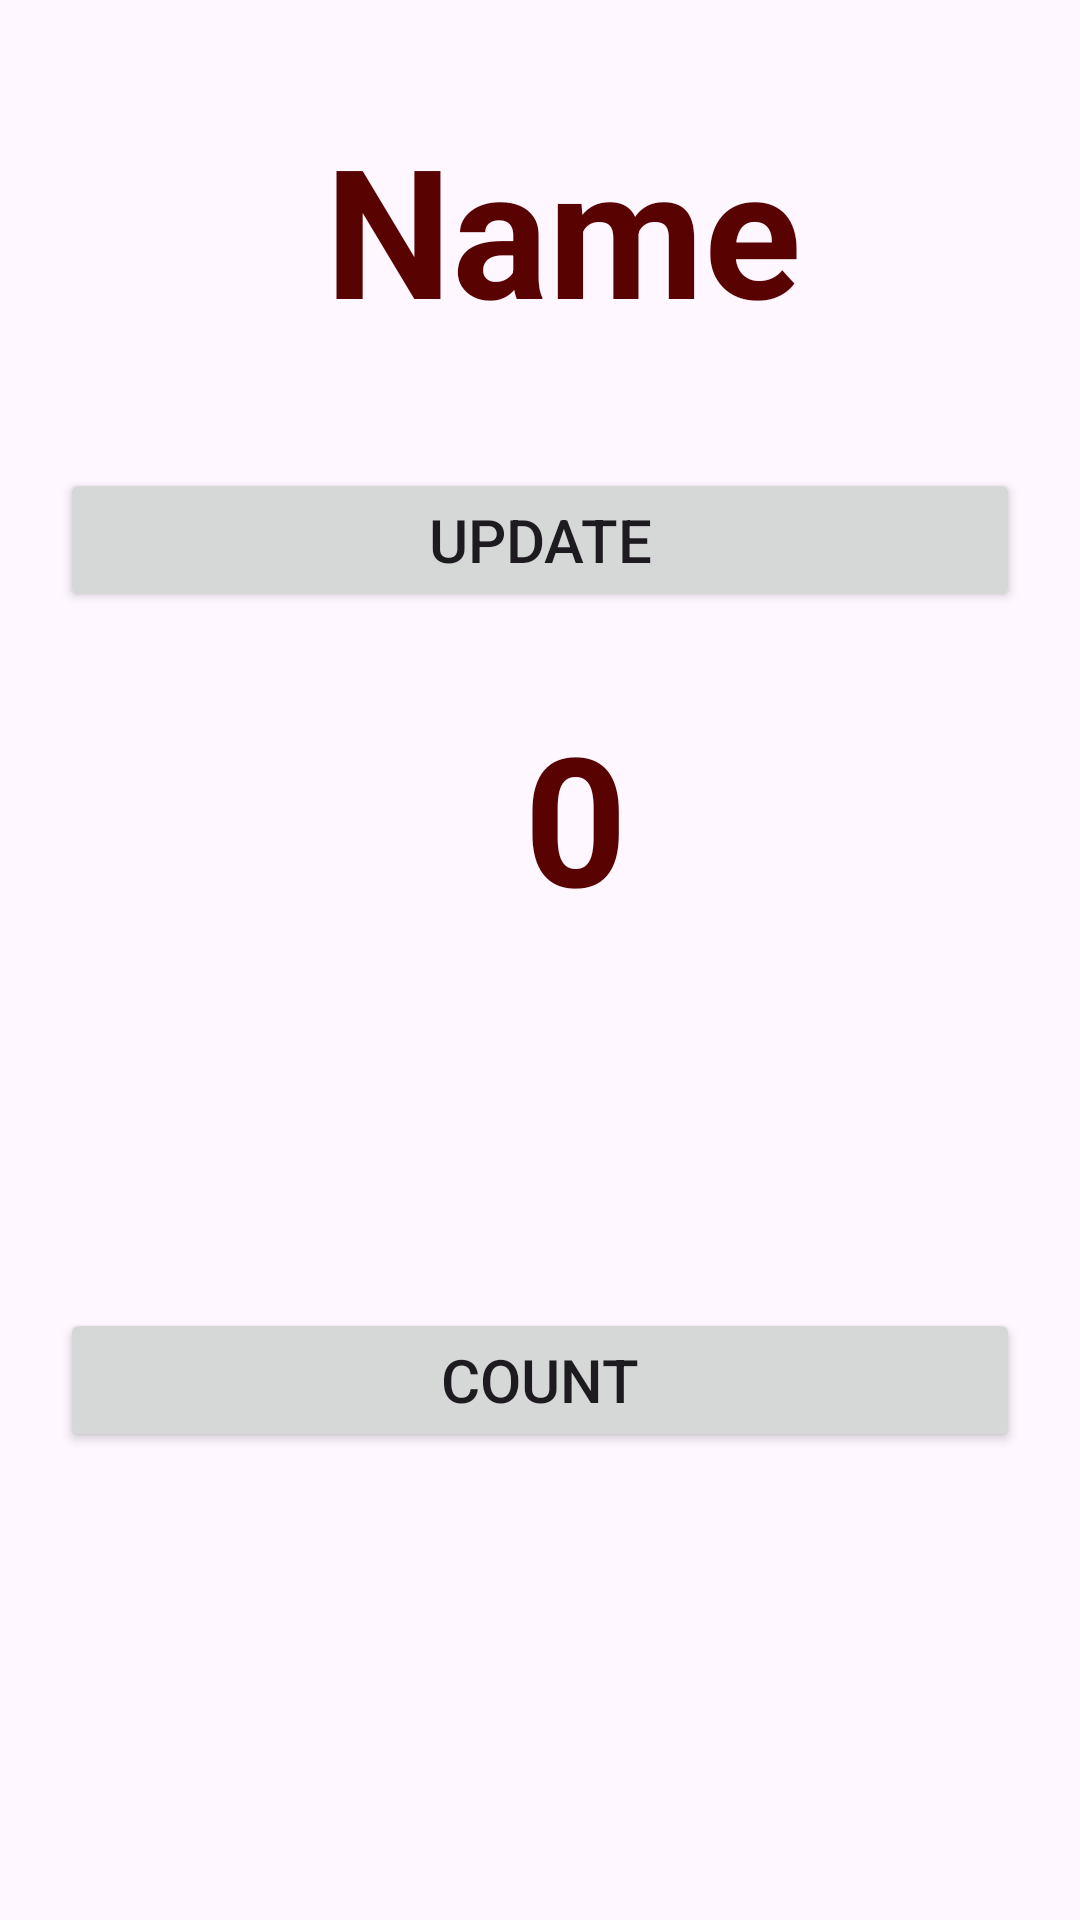

The Android layout XML behind this screen, and the referenced resources:
<!-- AndroidManifest.xml: application theme Theme.Newadvance -->
<!-- res/layout/activity_livedata.xml -->
<?xml version="1.0" encoding="utf-8"?>
<androidx.constraintlayout.widget.ConstraintLayout xmlns:android="http://schemas.android.com/apk/res/android"
    xmlns:app="http://schemas.android.com/apk/res-auto"
    xmlns:tools="http://schemas.android.com/tools"
    android:id="@+id/main"
    android:layout_width="match_parent"
    android:layout_height="match_parent"
    tools:context=".livedata"
    android:padding="20dp">

    <TextView
        android:id="@+id/livetv"
        android:layout_width="wrap_content"
        android:layout_height="wrap_content"
        android:layout_marginTop="212dp"
        android:text="0"
        android:textColor="@color/red"
        android:textSize="60sp"
        android:textStyle="bold"
        app:layout_constraintEnd_toEndOf="parent"
        app:layout_constraintHorizontal_bias="0.541"
        app:layout_constraintStart_toStartOf="parent"
        app:layout_constraintTop_toTopOf="parent" />

    <Button
        android:id="@+id/livebtn"
        android:layout_width="match_parent"
        android:layout_height="wrap_content"
        android:layout_marginTop="124dp"
        android:text="Count"
        app:layout_constraintEnd_toEndOf="parent"
        app:layout_constraintHorizontal_bias="1.0"
        app:layout_constraintStart_toStartOf="parent"
        app:layout_constraintTop_toBottomOf="@+id/livetv"
        android:textSize="20sp"/>

    <TextView
        android:id="@+id/tvlive"
        android:layout_width="wrap_content"
        android:layout_height="wrap_content"
        android:layout_marginTop="16dp"
        android:text="Name"
        android:textColor="@color/red"
        android:textSize="60sp"
        android:textStyle="bold"
        app:layout_constraintEnd_toEndOf="parent"
        app:layout_constraintHorizontal_bias="0.547"
        app:layout_constraintStart_toStartOf="parent"
        app:layout_constraintTop_toTopOf="parent" />

    <Button
        android:id="@+id/livebtn2"
        android:layout_width="match_parent"
        android:layout_height="wrap_content"
        android:layout_marginTop="40dp"

        android:text="update"
        android:textSize="20sp"
        app:layout_constraintEnd_toEndOf="parent"
        app:layout_constraintStart_toStartOf="parent"
        app:layout_constraintTop_toBottomOf="@+id/tvlive" />


</androidx.constraintlayout.widget.ConstraintLayout>
<!-- resources referenced by this layout -->
<resources>
  <color name="red">#590202</color>
  <style name="Theme.Newadvance" parent="Base.Theme.Newadvance" />
  <style name="Base.Theme.Newadvance" parent="Theme.Material3.DayNight.NoActionBar">
          
          <item name="colorPrimary">@color/red</item>
          <item name="colorPrimaryVariant">@color/red</item>
          <item name="android:statusBarColor">@color/red</item>
      </style>
</resources>
